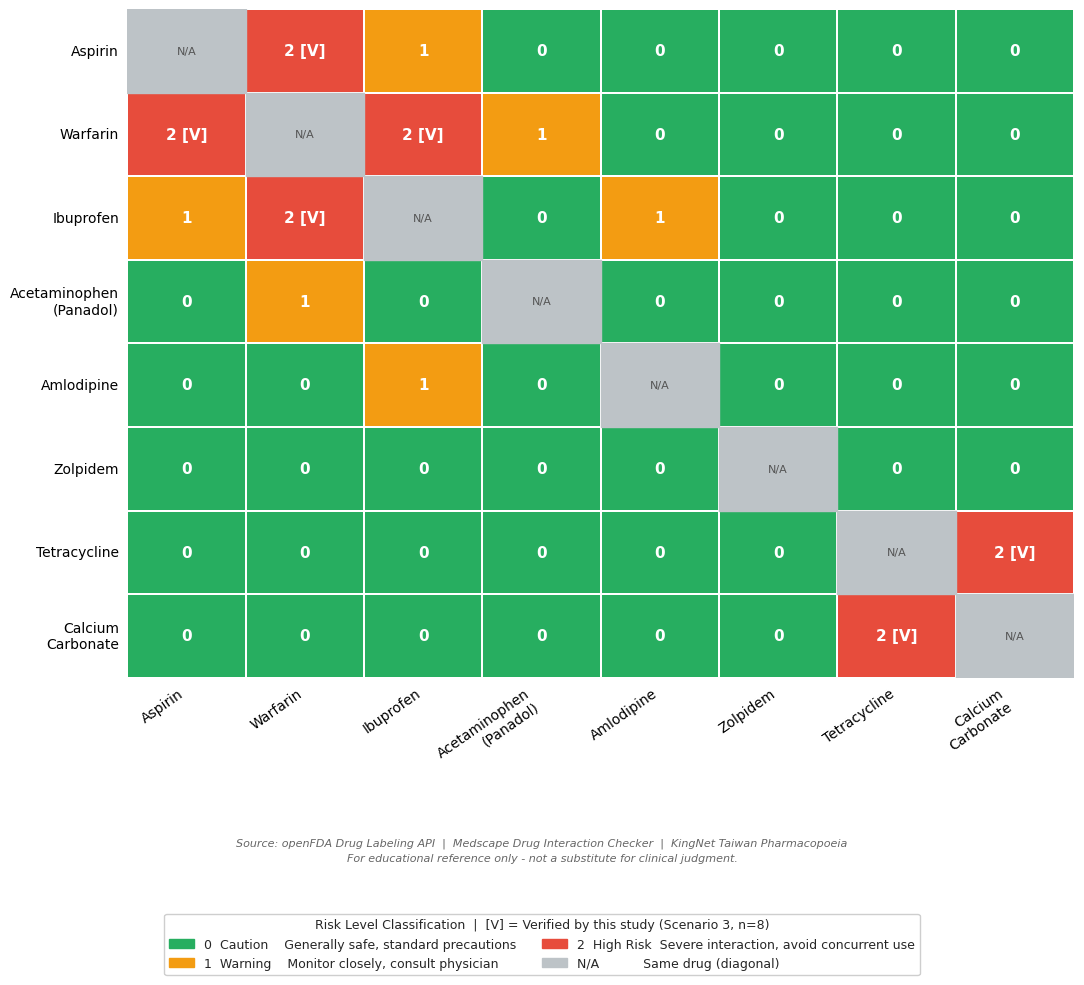

The script that saved this image:
import pandas as pd
import numpy as np
import seaborn as sns
import matplotlib.pyplot as plt
import matplotlib.patches as mpatches
from matplotlib.colors import ListedColormap, BoundaryNorm

# ── 1. 藥物清單 ──────────────────────────────────────────────────
drugs = [
    "Aspirin",
    "Warfarin",
    "Ibuprofen",
    "Acetaminophen\n(Panadol)",
    "Amlodipine",
    "Zolpidem",
    "Tetracycline",
    "Calcium\nCarbonate"
]

# ── 2. Ground Truth 矩陣（三級制）────────────────────────────────
# 0: Caution  (一般安全)
# 1: Warning  (需謹慎)
# 2: High Risk (嚴重交互作用)
# np.nan: 對角線 N/A

data = [
    [np.nan, 2,      1,      0,      0,      0,      0,      0     ],
    [2,      np.nan, 2,      1,      0,      0,      0,      0     ],
    [1,      2,      np.nan, 0,      1,      0,      0,      0     ],
    [0,      1,      0,      np.nan, 0,      0,      0,      0     ],
    [0,      0,      1,      0,      np.nan, 0,      0,      0     ],
    [0,      0,      0,      0,      0,      np.nan, 0,      0     ],
    [0,      0,      0,      0,      0,      0,      np.nan, 2     ],
    [0,      0,      0,      0,      0,      0,      2,      np.nan],
]

df = pd.DataFrame(data, index=drugs, columns=drugs)

# ── 3. 已實驗驗證的組合（用 [V] 取代 ★ 避免字元問題）─────────────
verified = {
    (0, 1), (1, 0),   # Aspirin <-> Warfarin
    (1, 2), (2, 1),   # Warfarin <-> Ibuprofen
    (6, 7), (7, 6),   # Tetracycline <-> Calcium Carbonate
}

# ── 4. 顏色設定 ───────────────────────────────────────────────────
colors = ["#27AE60", "#F39C12", "#E74C3C"]
cmap = ListedColormap(colors)
norm = BoundaryNorm([-0.5, 0.5, 1.5, 2.5], cmap.N)

# ── 5. 畫布：加大高度，legend 放在圖下方 ─────────────────────────
fig, ax = plt.subplots(figsize=(11, 10))
sns.set_theme(style="white")

mask = df.isnull()
sns.heatmap(
    df,
    ax=ax,
    cmap=cmap,
    norm=norm,
    mask=mask,
    annot=False,
    linewidths=1.2,
    linecolor="white",
    cbar=False,
)

# 對角線填灰
for i in range(len(drugs)):
    ax.add_patch(plt.Rectangle((i, i), 1, 1,
                 fill=True, color="#BDC3C7", zorder=2))
    ax.text(i + 0.5, i + 0.5, "N/A",
            ha="center", va="center",
            fontsize=8, color="#555", zorder=3)

# 格子內標注（純 ASCII，無特殊符號）
risk_label = {0: "0", 1: "1", 2: "2"}
for i in range(len(drugs)):
    for j in range(len(drugs)):
        if i == j:
            continue
        val = df.iloc[i, j]
        if pd.isna(val):
            continue
        v = int(val)
        tag = " [V]" if (i, j) in verified else ""
        ax.text(j + 0.5, i + 0.5, f"{v}{tag}",
                ha="center", va="center",
                fontsize=11, color="white", fontweight="bold", zorder=3)

# ── 6. 軸標籤（純英文，無中文避免亂碼）──────────────────────────
ax.set_xticklabels(drugs, fontsize=10, rotation=35, ha="right")
ax.set_yticklabels(drugs, fontsize=10, rotation=0)
ax.tick_params(axis="both", length=0, pad=6)

# ── 7. 標題 ───────────────────────────────────────────────────────
# ax.set_title(
#     "Medi-Agent MCP  Drug Interaction Risk Heatmap\n"
#     "8 x 8 Ground Truth Matrix  |  Scenario 3 Core Drugs",
#     fontsize=13, fontweight="bold", pad=14, color="#0A2342"
# )

# ── 8. Legend 放在圖下方，不遮住軸標籤 ──────────────────────────
patches = [
    mpatches.Patch(color="#27AE60",
                   label="0  Caution    Generally safe, standard precautions"),
    mpatches.Patch(color="#F39C12",
                   label="1  Warning    Monitor closely, consult physician"),
    mpatches.Patch(color="#E74C3C",
                   label="2  High Risk  Severe interaction, avoid concurrent use"),
    mpatches.Patch(color="#BDC3C7",
                   label="N/A           Same drug (diagonal)"),
]
fig.legend(
    handles=patches,
    loc="lower center",
    bbox_to_anchor=(0.5, 0.01),
    ncol=2,
    fontsize=9,
    framealpha=0.95,
    title="Risk Level Classification  |  [V] = Verified by this study (Scenario 3, n=8)",
    title_fontsize=9,
)

# ── 9. 來源注腳 ───────────────────────────────────────────────────
fig.text(
    0.5, 0.13,
    "Source: openFDA Drug Labeling API  |  Medscape Drug Interaction Checker"
    "  |  KingNet Taiwan Pharmacopoeia\n"
    "For educational reference only - not a substitute for clinical judgment.",
    ha="center", fontsize=8, color="#666", style="italic", linespacing=1.6
)

plt.tight_layout(rect=[0, 0.20, 1, 1])

filename = "Thesis_Drug_Heatmap_Final.png"
plt.savefig(filename, dpi=300, bbox_inches="tight", facecolor="white")
print(f"Saved: {filename}")
plt.show()
